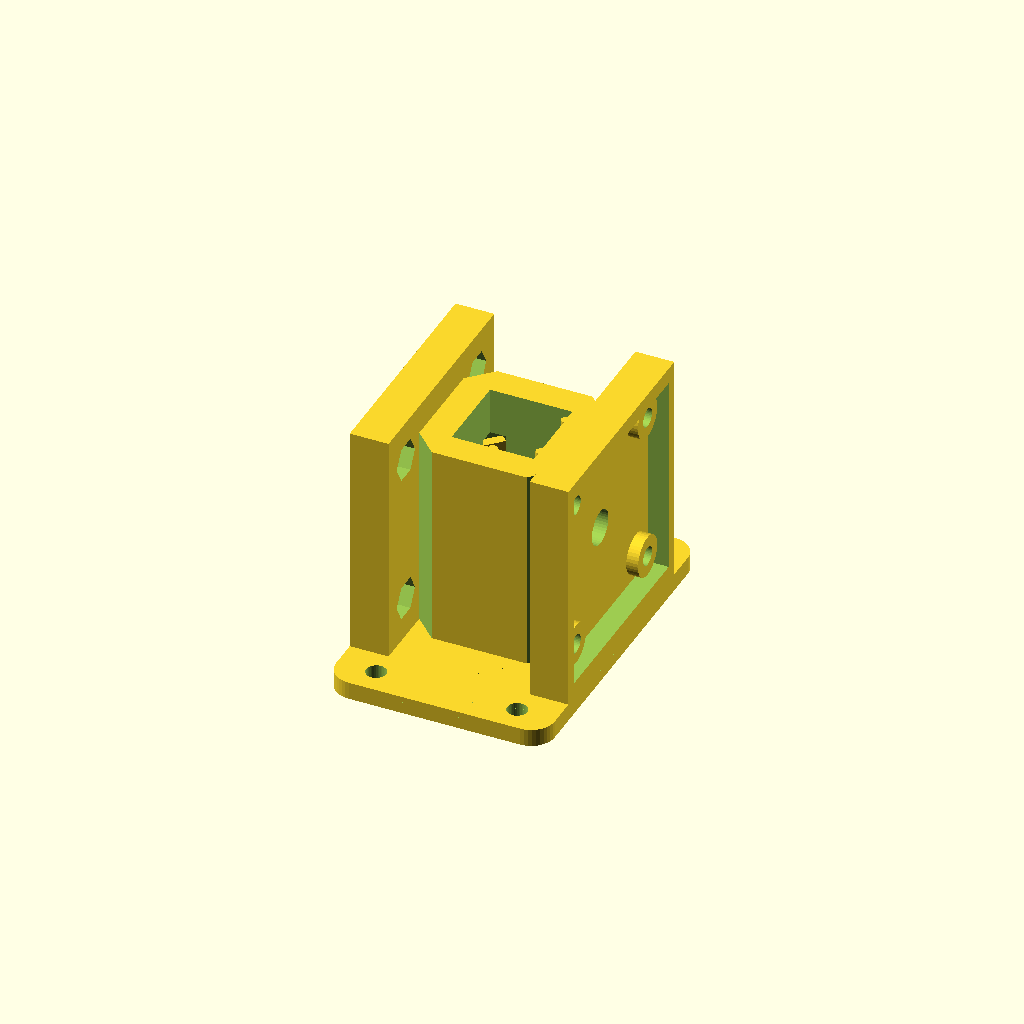
Cell 1: rendered with the file's own defaults.
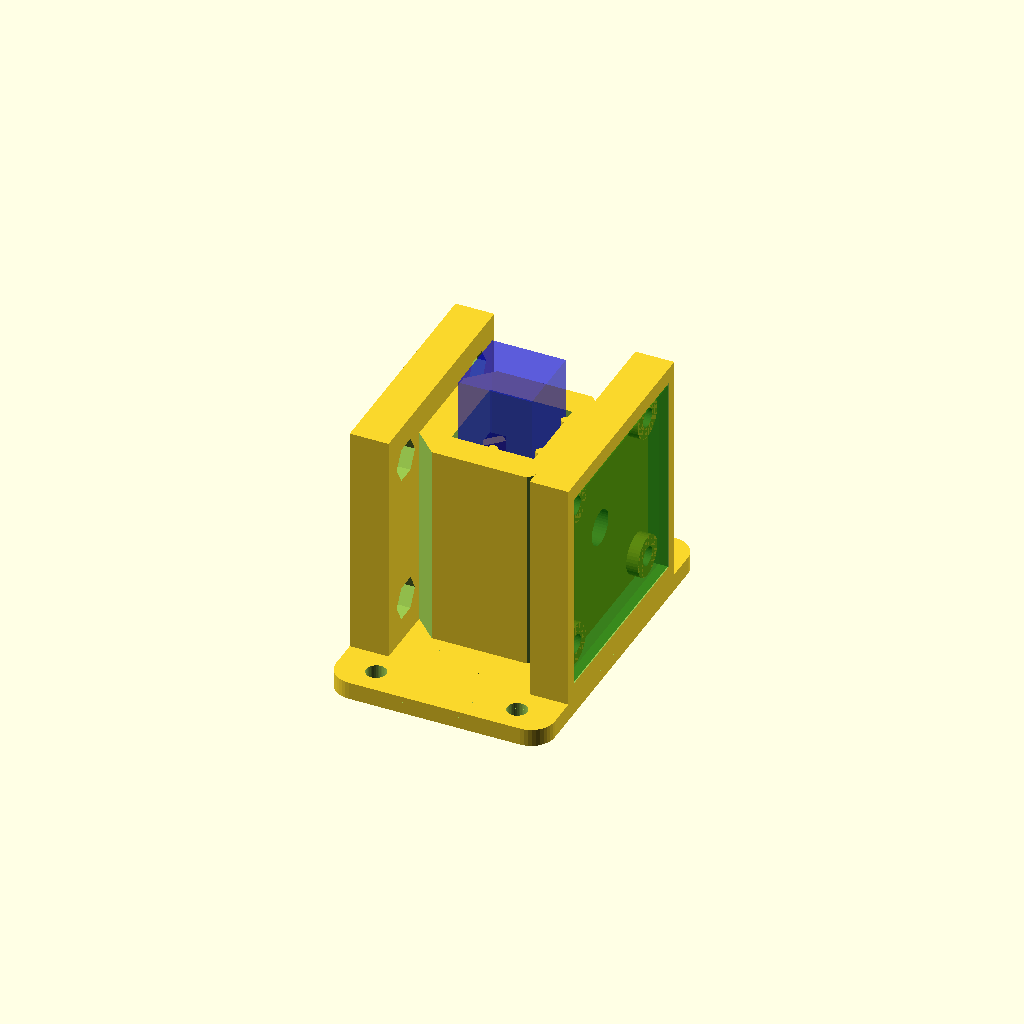
Cell 2: the same model with show_ghosts = true.
One fixed orthographic camera (rotation 55°, 0°, 25°; colour scheme Cornfield) for every cell.
Source of the model, v2/holder16.scad:
// holder15.scad -- holder14 with a much wider flat pressing face.
//
// New in holder15 (from print testing of holder14): slight bi-stability
// remained when rotating the cuvette.  Cause: the 3 mm block was NARROWER
// than the 3.8 mm corner slit, so the cuvette corner rode on the block's
// printed (rounded) edges.  The face is now nub_w = 7 mm wide -- the slit
// exposes only its dead-flat central +/-1.9 mm, with the print-rounded
// edges far outside any possible contact.  To house the wide block, the
// pocket gains a WIDE FRONT ZONE (shallow, d pocket_front..nub_zone_back):
// being close to the cavity, its corners still keep ~2 mm of opaque skin,
// which widening the whole pocket would not (the deep pocket stays
// narrow).  The tongue stays 5 mm wide; the block overhangs it 1 mm per
// side, and its wings tuck into the deep zone at extreme deflection, so
// the travel hard-stop stays ~1.45 mm -- >2x the 0.6 preload.  Rest of
// the design is unchanged.
//
// From holder14: the block nub's lower end starts higher up the spring
// (nub_z_lo 12 -> 15; the flat face still spans the optical path at z=20),
// and its underside is wedged at a steeper 1.5:1 (~56 degrees from
// horizontal, vs 45 before) so it prints right side up with no droopy
// overhang under the block.
//
// From holder13: placing nuts on the inner side of the PCB plate holes
// was fiddly in the tight plate-to-chamber gap.  Each of the eight holes
// now has a HEX inset (nut_af across flats, nut_inset_depth deep) in the
// plate's inner face: press an M3 nut in once and it stays captive --
// nothing to hold while driving the screw from the board side.  The hex
// sits flat-side-up so its roof prints as a ~6 mm bridge.  Wall width and
// everything else are unchanged from holder11.
//
// From holder11 (print testing of holder10): with the rounded nub,
// the cuvette had TWO stable positions -- its corner could wedge into a
// valley on either side of the sphere's apex.  The nub is now a flat block
// whose pressing face is tangent to the cuvette corner (perpendicular to
// the corner diagonal), so there are no valleys: the corner meets a flat
// and slides to wherever the rods dictate.  Details:
//   - flat face nub_w wide (3 mm, clearing the widened slit by 0.4/side),
//     spanning z nub_z_lo..nub_z_hi so it presses with a vertical LINE
//     contact across the optical-path height;
//   - a 45-degree wedge slide on top, running from the tongue face down to
//     the block face, cams the tongue open as the cuvette first enters;
//   - a matching 45-degree chamfer underneath so the block prints cleanly
//     right side up;
//   - slit front widened (pocket_front 8.3 -> 8.0) for the wider block.
// Preload, spring, rods etc. unchanged from holder10.
//
// From holder10 (print testing of holder9 -- cuvette sat too loose):
//   - the tongue is flipped: hinged at the BOTTOM (root fused into the
//     chamber floor), free end at the top.  Printed right side up it builds
//     base-first with no support in its sealed pocket, so the whole part now
//     prints in its natural orientation: base plate and ears on the bed,
//     nothing to support.  The clip anchor tower is gone (no longer needed);
//     the spring arm is the same length as before (root z=5, nub z=20);
//   - grip firmed up: nub radius 1.2 -> 2.0 (a fatter, more surely-printed
//     bump with a gentler insertion ramp) and clip_preload 0.4 -> 0.6, so
//     the constrained square is ~12.08 mm -- a 12.5 mm cuvette deflects the
//     spring 0.6 mm and is pressed into the rods at ~2 N.  The pocket got
//     correspondingly deeper (pocket_back 12.6, slit front 8.3) to keep
//     ~2x spring-back travel and clearance around the fatter nub;
//   - rod_radius 0.5 -> 0.75: sturdier printed registration rods (their
//     contact surfaces stay exactly on the cuvette envelope).
//
// From holder9: set view_mode (just below) to choose how the model is
// shown:
//   "solid"   -- the real, printable part (default; use this for STL export)
//   "xray"    -- the tongue and nub drawn solid, everything else as a
//                transparent ghost, so the clip is visible in place
//   "cutaway" -- the chamber wall around the clip corner is carved away,
//                leaving the whole tongue (crimson) standing exposed in
//                the opening
// The xray ghosts use the % modifier, so they vanish on render (F6) --
// preview with F5.  The cutaway DOES render/export, handy for a demo print.
//
// From holder8:
//   - the chamber tops out at chamber_depth (the PCB plates and shrouds
//     keep their full height -- the 34 mm boards require it), so most of a
//     45 mm cuvette stands exposed for grabbing;
//   - floor_thick 5: the beam passes 15 mm above the cuvette's bottom
//     (standard Z-dimension); the nub presses at the same height.
//
// From holder7: each shroud can get a slot through one lateral (+/-y)
// side wall for the PCB's bottom-edge pin header.  Install the board
// rotated 90 degrees (the symmetric 26 mm hole grid allows it) so the
// header edge faces the slot; a right-angle header's pins then point out
// sideways -- parallel to the base plate, perpendicular to the cuvette
// axis.  The slot is open toward the shroud rim, so a board with the
// header already soldered drops straight into its pocket.  Toggle per side
// with header_cutaway_det / header_cutaway_emit; both slots sit on the same
// global y side (header_side) so the wiring exits together.
//
// Cuvette holder for a colorimeter, in one self-contained file:
//   - square cavity with three registration rods (two on +x, one on -y) and
//     a 6 mm optical window through the +/-x walls at half height;
//   - a springy corner clip: a flexible tongue hinged at the bottom, living
//     in a fully INTERNAL light-tight pocket at the -x/+y corner, whose
//     flat-faced block nub presses the cuvette diagonally into the rods --
//     same seat every insertion, no ambient light path into the chamber;
//   - thick (6 mm) opaque walls, with the four vertical corner edges
//     chamfered so they don't obscure the PCB mounting holes;
//   - shrouded mounting plates on +/-x for the emitter and detector PCBs
//     (34 mm square, M3 holes on a 26 mm grid), boards recessed behind a
//     light-blocking rim, screws self-tap into 2.5 mm pilot holes;
//   - a base plate with two ears (+/-y) for screwing the whole assembly
//     to a board.
//
// PRINT RIGHT SIDE UP (base plate on the bed).  The bottom-hinged tongue
// builds base-first from the chamber floor, its sealed pocket needs no
// support (the pocket ceiling is a ~4 mm internal bridge), and everything
// else rises from the base -- no support material anywhere.  The only real
// bridge is each shroud's top segment (~35 mm), which prints acceptably.

$fn = 40;

view_mode   = "solid"; // "solid" | "xray" | "cutaway"
show_ghosts = false;    // translucent cuvette + PCBs for fit checking

/* ---- cuvette chamber ---- */
window_diam  = 6;
cuvette_dim  = 12.5;
rod_radius   = 0.75;  // sturdier printed rods; contact stays on the envelope
holder_side  = cuvette_dim + rod_radius*2;
holder_depth = 40;
wall_width   = 5;    // thick: makes the clip pocket internal, walls opaque
floor_thick  = 5;    // cuvette seat height; beam = window_z - floor_thick
                     // = 15 mm above the cuvette bottom
chamber_depth = 35;  // chamber wall height (holder_depth stays the height
                     // of the PCB plates/shrouds)
outer_side   = holder_side + wall_width*2;
window_z     = holder_depth/2;   // optical window height

/* ---- spring clip ---- */
clip_thick   = 1.6;   // tongue thickness
clip_width   = 5;     // tongue width across the corner
clip_gap     = 0.7;   // clearance from tongue face to seated cuvette corner
clip_preload = 0.6;   // nub interference with the seated cuvette corner
clip_tip_z   = 25;    // height of the tongue's FREE END (top; hinge is at
                      // the bottom, fused into the chamber floor at z=5)
nub_w        = 7.0;   // width of the flat block face across the corner
                      // (much wider than the slit, so contact happens only
                      // on its dead-flat center, never its printed edges)
nub_z_lo     = 15;    // bottom of the flat pressing face
nub_z_hi     = 21;    // top of the flat face; 45-degree wedge slide above
                      // (the face spans the optical path at window_z=20)

/* ---- internal clip pocket (diagonal distances from cavity center) ---- */
pocket_front = 8.0;   // front plane; breaks the cavity corner into a slit
                      // (wide enough that the block nub clears its edges)
pocket_back  = 12.6;  // back plane; deep enough for ~2x preload travel
pocket_hw    = 3.7;   // half-width; 1.2 mm side gap around the tongue
pocket_skin  = 1.6;   // opaque skin kept behind the pocket at the corner
pocket_top   = 27;    // pocket ceiling; solid corner above seals it
nub_zone_back = 10.8; // back plane of the pocket's wide front zone, which
                      // houses the wide block through its travel; shallow,
                      // so its corners keep ~2 mm of opaque skin

// the body's vertical corner edges are chamfered back to this diagonal
// distance: clears the PCB bosses/pilot holes (at y=+/-13) that the full
// square corners would obscure, while keeping the clip pocket sealed
corner_flat_d = pocket_back + pocket_skin;

d_cuvette = cuvette_dim/2 * sqrt(2);   // seated cuvette corner edge (~8.84)
d_face    = d_cuvette + clip_gap;      // inner face of the tongue
d_nub_tip = d_cuvette - clip_preload;  // nub tip, past the cuvette corner

/* ---- PCB mounts ---- */
pcb_size     = 34;
hole_spacing = 26;
pcb_thick    = 1.6;
m3_pilot     = 3.2;   // M3 clearance; screws thread into the trapped nuts
nut_af       = 5.8;   // nut inset across-flats (M3 nut 5.5 + fit clearance)
nut_inset_depth = 2.6; // pocket depth in the plate's inner face (nut is 2.4)
boss_d       = 7;
standoff     = 2;
plate_thick  = 3;
shroud_wall  = 2;
pcb_clr      = 0.3;
shroud_lip   = 0;
shroud_in    = pcb_size + 2*pcb_clr;
shroud_out   = shroud_in + 2*shroud_wall;
shroud_h     = standoff + pcb_thick + shroud_lip;
plate_width  = shroud_out;

/* ---- optional header cutaways ---- */
header_cutaway_det  = false;   // slot in the detector-side shroud
header_cutaway_emit = false;   // slot in the emitter-side shroud
header_side  = 1;     // +1: slot on the +y side, -1: on the -y side
header_len   = 22;    // slot length along z (7x2.54 header body + margin)
header_clear = 3;     // slot floor this far below the board's inner face,
                      // clearing a right-angle header body on that side

/* ---- base plate ---- */
base_thick   = 3;
ear_deep     = 9;     // how far the ears extend past the plates in y
base_r       = 4;     // corner radius
mount_hole_d = 3.4;   // M3 clearance; 4.2 for #6 wood screws
base_x       = 2*(outer_side/2 + plate_thick + shroud_h);  // flush w/ shrouds
base_y       = plate_width + 2*ear_deep;
mount_hole_x = 12;                              // holes at (+/-x, +/-y)
mount_hole_y = plate_width/2 + ear_deep/2;

// place children at diagonal distance d up the -x/+y corner;
// local +x points back toward the cavity center, local y along the corner
module at_corner(d=0, z=0) {
    translate([-d/sqrt(2), d/sqrt(2), z])
        rotate([0,0,-45])
            children();
}

/* ---------- chamber body (chamber_depth tall) ---------- */
module body() {
    difference() {
        // chamber walls
        translate([-outer_side/2, -outer_side/2, 0])
            cube([outer_side, outer_side, chamber_depth]);

        // inner cavity
        translate([-holder_side/2, -holder_side/2, floor_thick])
            cube([holder_side, holder_side, holder_depth]);

        // optical window
        translate([0, 0, window_z])
            rotate([0,90,0])
                cylinder(h=outer_side+2, r=window_diam/2, center=true);

        // chamfer all four vertical corner edges (see corner_flat_d)
        for (a=[0:90:270])
            rotate([0,0,a])
                translate([corner_flat_d/sqrt(2), corner_flat_d/sqrt(2), 0])
                    rotate([0,0,45])
                        translate([0, -outer_side, -1])
                            cube([outer_side, outer_side*2, holder_depth+2]);
    }

    // two registration rods along y on the +x side
    translate([cuvette_dim/2+rod_radius, holder_side/3, 0])
        cylinder(h=chamber_depth, r=rod_radius);
    translate([cuvette_dim/2+rod_radius, -holder_side/3, 0])
        cylinder(h=chamber_depth, r=rod_radius);

    // one registration rod on the -y side
    translate([0, -cuvette_dim/2-rod_radius, 0])
        cylinder(h=chamber_depth, r=rod_radius);
}

/* ---------- internal clip pocket ---------- */
// enclosed on all sides: floor below, solid corner above pocket_top, and
// opaque skin behind and beside it; opens only via the corner slit.
// Two zones: the deep narrow zone houses the tongue and its spring travel;
// the shallow WIDE front zone houses the broad block face.
module clip_pocket() {
    at_corner(pocket_front, floor_thick) {
        // deep zone (tongue)
        translate([-(pocket_back-pocket_front), -pocket_hw, 0])
            cube([pocket_back-pocket_front, pocket_hw*2,
                  pocket_top - floor_thick]);
        // wide front zone (block), 1.2 mm side gap around the block
        translate([-(nub_zone_back-pocket_front), -(nub_w/2 + 1.2), 0])
            cube([nub_zone_back-pocket_front, nub_w + 2.4,
                  pocket_top - floor_thick]);
    }
}

/* ---------- the springy tongue with its nub ---------- */
module tongue() {
    // flat 45-degree tongue, hinged at the BOTTOM: it runs from z=0 so its
    // lowest 5 mm fuse into the chamber floor; the free end is at clip_tip_z.
    // Printed right side up it builds base-first -- no support needed.
    at_corner(d_face)
        translate([-clip_thick, -clip_width/2, 0])
            cube([clip_thick, clip_width, clip_tip_z]);

    // flat block nub: its pressing face is tangent to the cuvette corner
    // (perpendicular to the corner diagonal), protruding nub_protr past the
    // tongue face so the face plane sits clip_preload inside the seated
    // cuvette corner.  A 45-degree wedge on top slides the cuvette in; a
    // steeper 1.5:1 wedge underneath (~56 degrees from horizontal) makes
    // the block print right side up with no droopy overhang.
    // Cross-section drawn in the (diagonal, z) plane and extruded across
    // the corner (local +x points toward the cavity center).
    nub_protr = d_face - d_nub_tip;   // = clip_gap + clip_preload
    at_corner(d_face)
        rotate([90, 0, 0])
            linear_extrude(height=nub_w, center=true)
                polygon([[-0.5, nub_z_lo - 1.5*(nub_protr + 0.5)], // back, bottom
                         [nub_protr, nub_z_lo],                // face, bottom
                         [nub_protr, nub_z_hi],                // face, top
                         [-0.5, nub_z_hi + nub_protr + 0.5]]); // back, top
}

/* ---------- shrouded PCB mounting plate ---------- */
module pcb_mount(header_cut=false) {
    difference() {
        union() {
            // backplate, full holder height
            translate([0, -plate_width/2, 0])
                cube([plate_thick, plate_width, holder_depth]);

            // shroud wall ring, grounded at z=0 and flush with the top rim
            difference() {
                translate([plate_thick, -shroud_out/2, 0])
                    cube([shroud_h, shroud_out, holder_depth]);
                translate([plate_thick-1, -shroud_in/2, window_z - shroud_in/2])
                    cube([shroud_h+2, shroud_in, shroud_in]);
            }

            // four standoff bosses on the 26 mm grid
            for (dy=[-1,1], dz=[-1,1])
                translate([0, dy*hole_spacing/2, window_z + dz*hole_spacing/2])
                    rotate([0,90,0])
                        cylinder(h=plate_thick+standoff, d=boss_d);
        }

        // optical window continues through the plate
        translate([-1, 0, window_z])
            rotate([0,90,0])
                cylinder(h=plate_thick+2, d=window_diam);

        // M3 clearance holes, through plate and bosses
        for (dy=[-1,1], dz=[-1,1])
            translate([-1, dy*hole_spacing/2, window_z + dz*hole_spacing/2])
                rotate([0,90,0])
                    cylinder(h=plate_thick+standoff+2, d=m3_pilot);

        // hex nut insets on the plate's INNER face: the nut presses in once
        // and stays captive, so it needn't be held in the tight gap while
        // the screw is driven.  Hex oriented flat-side-up so the pocket
        // roof prints as a short bridge.
        for (dy=[-1,1], dz=[-1,1])
            translate([-0.01, dy*hole_spacing/2, window_z + dz*hole_spacing/2])
                rotate([0,90,0]) rotate([0,0,30])
                    cylinder(h=nut_inset_depth, d=nut_af*2/sqrt(3), $fn=6);

        // header cutaway: slot through one lateral shroud wall, open to the
        // rim so the board drops in with its right-angle header attached
        if (header_cut)
            translate([plate_thick + standoff - header_clear,
                       header_side*(shroud_in + shroud_wall)/2 - (shroud_wall+2)/2,
                       window_z - header_len/2])
                cube([shroud_h - standoff + header_clear + 2,
                      shroud_wall + 2, header_len]);
    }
}

// ghost PCB seated in its pocket, for fit checking
module pcb_ghost() {
    // % keeps ghosts out of render/STL export; color still tints the preview
    %translate([standoff + plate_thick, -pcb_size/2, window_z - pcb_size/2])
         color("Green", 0.4) {
             cube([pcb_thick, pcb_size, pcb_size]);
         }
}

// ghost cuvette in its seated position
module cuvette() {
    
    %translate([-cuvette_dim/2, -cuvette_dim/2, floor_thick])
        color("Blue", 0.4) {
        cube([cuvette_dim, cuvette_dim, holder_depth]);
        }
}

/* ---------- base plate ---------- */
module base_plate() {
    difference() {
        // rounded-corner plate
        hull()
            for (sx=[-1,1], sy=[-1,1])
                translate([sx*(base_x/2 - base_r), sy*(base_y/2 - base_r), 0])
                    cylinder(h=base_thick, r=base_r);

        // four board-mounting holes, out on the ears
        for (sx=[-1,1], sy=[-1,1])
            translate([sx*mount_hole_x, sy*mount_hole_y, -1])
                cylinder(h=base_thick+2, d=mount_hole_d);
    }
}

/* ---------- assembly ---------- */
// everything EXCEPT the tongue, so the xray view can ghost it as one piece
module holder_shell() {
    base_plate();
    translate([0,0,base_thick]) {
        difference() {
            body();
            clip_pocket();
        }
        // mirror([1,0,0]) flips x only, so header_side puts both slots on
        // the same global y side
        translate([outer_side/2, 0, 0])      // detector side
            pcb_mount(header_cut=header_cutaway_det);
        translate([-outer_side/2, 0, 0])     // emitter side
            mirror([1,0,0]) pcb_mount(header_cut=header_cutaway_emit);
    }
}

module holder15() {
    holder_shell();
    translate([0,0,base_thick]) tongue();
}

/* ---------- view modes ---------- */
// block of chamber wall carved away around the clip corner by the cutaway
// view, leaving the whole tongue standing exposed in the opening (the box
// stops flush at the emitter plate face and clear of the optical window)
module corner_reveal() {
    translate([-outer_side/2, 3, base_thick + 1])
        cube([outer_side/2 - 3, outer_side/2 + 1,
              holder_depth + base_thick]);
}

if (view_mode == "xray") {
    translate([0,0,base_thick]) color("Crimson") tongue();
    %holder_shell();
} else if (view_mode == "cutaway") {
    difference() {
        holder_shell();
        corner_reveal();
    }
    translate([0,0,base_thick]) color("Crimson") tongue();
} else {
    holder15();
}

// fit-check ghosts
if (show_ghosts) {
    translate([0,0,base_thick]) cuvette();
    translate([outer_side/2, 0, base_thick]) pcb_ghost();
    translate([-outer_side/2, 0, base_thick]) mirror([1,0,0]) pcb_ghost();
}
Customizer parameters (derived from the source; name, type, default, range or options):
view_mode: string, default "solid"
show_ghosts: bool, default false
window_diam: number, default 6
cuvette_dim: number, default 12.5
rod_radius: number, default 0.75
holder_depth: number, default 40
wall_width: number, default 5
floor_thick: number, default 5
chamber_depth: number, default 35
clip_thick: number, default 1.6
clip_width: number, default 5
clip_gap: number, default 0.7
clip_preload: number, default 0.6
clip_tip_z: number, default 25
nub_w: number, default 7
nub_z_lo: number, default 15
nub_z_hi: number, default 21
pocket_front: number, default 8
pocket_back: number, default 12.6
pocket_hw: number, default 3.7
pocket_skin: number, default 1.6
pocket_top: number, default 27
nub_zone_back: number, default 10.8
pcb_size: number, default 34
hole_spacing: number, default 26
pcb_thick: number, default 1.6
m3_pilot: number, default 3.2
nut_af: number, default 5.8
nut_inset_depth: number, default 2.6
boss_d: number, default 7
standoff: number, default 2
plate_thick: number, default 3
shroud_wall: number, default 2
pcb_clr: number, default 0.3
shroud_lip: number, default 0
header_cutaway_det: bool, default false
header_cutaway_emit: bool, default false
header_side: number, default 1
header_len: number, default 22
header_clear: number, default 3
base_thick: number, default 3
ear_deep: number, default 9
base_r: number, default 4
mount_hole_d: number, default 3.4
mount_hole_x: number, default 12
